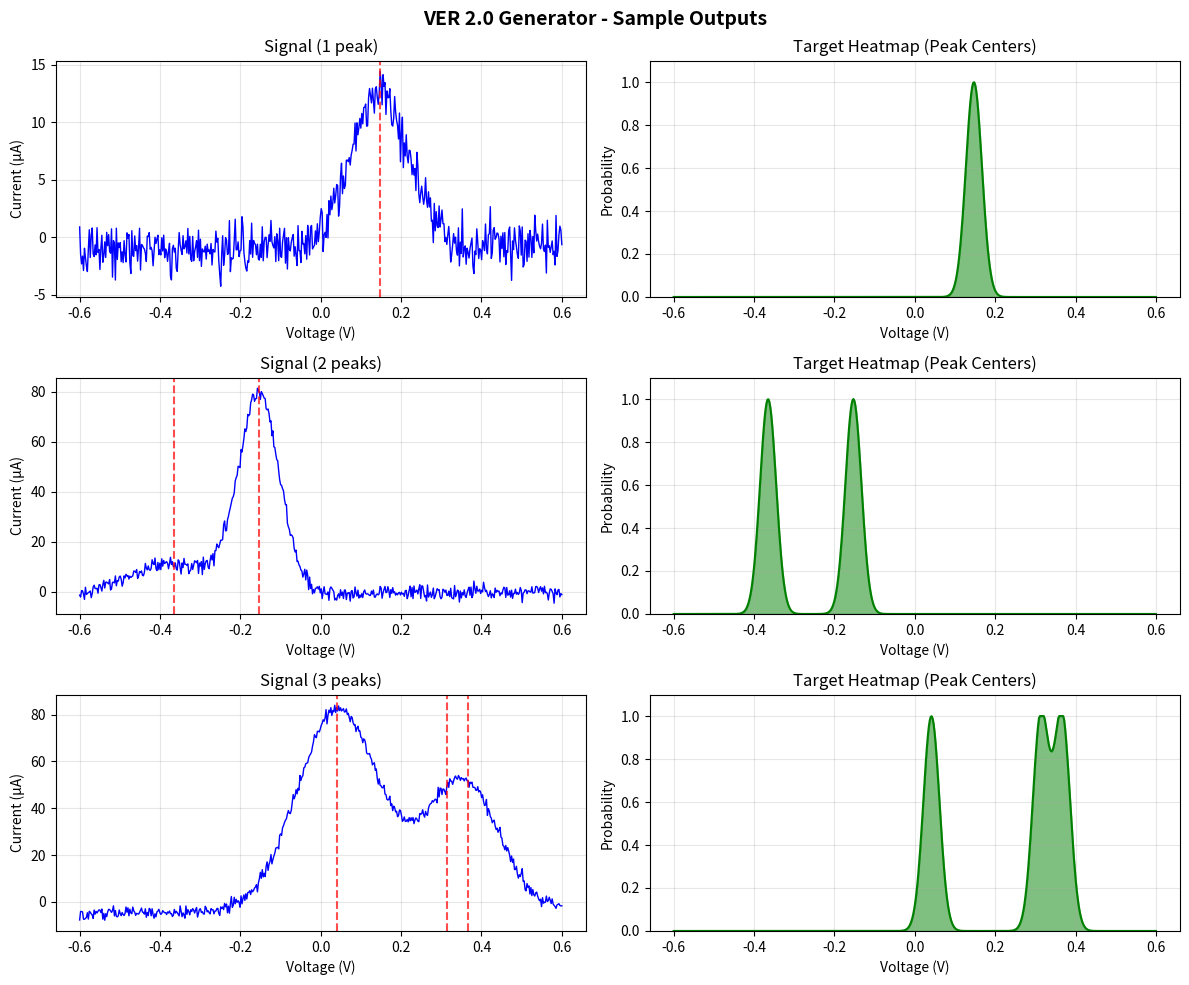

The script that saved this image:
"""
VER 2.0 - Synthetic Training Data Generator
============================================
Generates CV-like signals with known Gaussian peak parameters.
Used to create supervised training data for the peak detection model.
"""
import numpy as np
from dataclasses import dataclass
from typing import List, Tuple
import json


@dataclass
class PeakParams:
    """Ground truth parameters for a single Gaussian peak."""
    center: float      # Peak center voltage (V)
    height: float      # Peak height (µA)
    width: float       # Peak width σ (V)
    
    def to_dict(self):
        return {'center': self.center, 'height': self.height, 'width': self.width}


class SignalGenerator:
    """
    Generates synthetic signals with known Gaussian components.
    
    The "inverted pipeline" approach:
    1. Generate random Gaussian parameters (ground truth)
    2. Sum Gaussians to create pure signal
    3. Add realistic artifacts (baseline, noise)
    4. Output: (signal, ground_truth_params)
    """
    
    def __init__(self, 
                 n_points: int = 500,
                 v_min: float = -0.6,
                 v_max: float = 0.6):
        """
        Args:
            n_points: Number of voltage points in signal
            v_min: Minimum voltage
            v_max: Maximum voltage
        """
        self.n_points = n_points
        self.v_min = v_min
        self.v_max = v_max
        self.voltage_grid = np.linspace(v_min, v_max, n_points)
    
    def generate_gaussian(self, center: float, height: float, width: float) -> np.ndarray:
        """Generate a single Gaussian peak."""
        return height * np.exp(-0.5 * ((self.voltage_grid - center) / width) ** 2)
    
    def generate_random_peaks(self, n_peaks: int) -> List[PeakParams]:
        """
        Generate random peak parameters ensuring sufficient separation.
        
        Args:
            n_peaks: Number of peaks (1-3)
            
        Returns:
            List of PeakParams with random but valid values
        """
        peaks = []
        used_centers = []
        
        for _ in range(n_peaks):
            # Keep trying until we find a valid center
            for attempt in range(100):
                center = np.random.uniform(-0.4, 0.4)
                
                # Check minimum separation from existing peaks
                # Allow overlapping (30-80mV separation) - this is what we want to train on!
                min_sep = 0.03  # 30mV minimum
                if all(abs(center - c) > min_sep for c in used_centers):
                    used_centers.append(center)
                    break
            else:
                # If we couldn't find a spot, skip this peak
                continue
            
            # Random height and width
            height = np.random.uniform(10.0, 100.0)
            width = np.random.uniform(0.03, 0.12)
            
            peaks.append(PeakParams(center=center, height=height, width=width))
        
        return peaks
    
    def generate_signal(self, peaks: List[PeakParams], 
                        add_baseline: bool = True,
                        add_noise: bool = True) -> np.ndarray:
        """
        Generate a signal by summing Gaussians and adding artifacts.
        
        Args:
            peaks: List of PeakParams defining the Gaussians
            add_baseline: Whether to add linear baseline tilt
            add_noise: Whether to add random noise
            
        Returns:
            1D signal array
        """
        # Sum all Gaussians
        signal = np.zeros(self.n_points)
        for p in peaks:
            signal += self.generate_gaussian(p.center, p.height, p.width)
        
        # Add linear baseline (capacitive-like tilt)
        if add_baseline:
            slope = np.random.uniform(-2.0, 2.0)
            intercept = np.random.uniform(-5.0, 5.0)
            baseline = slope * self.voltage_grid + intercept
            signal += baseline
        
        # Add Gaussian noise
        if add_noise:
            noise_std = np.random.uniform(0.5, 2.0)
            signal += np.random.normal(0, noise_std, self.n_points)
        
        return signal
    
    def create_heatmap_target(self, peaks: List[PeakParams]) -> np.ndarray:
        """
        Create a heatmap target for training (peak center probability).
        
        Each peak creates a narrow Gaussian centered at its position.
        The model learns to predict this heatmap from the signal.
        """
        heatmap = np.zeros(self.n_points)
        target_width = 0.02  # Narrow Gaussian for precise localization
        
        for p in peaks:
            heatmap += np.exp(-0.5 * ((self.voltage_grid - p.center) / target_width) ** 2)
        
        # Clip to [0, 1] range
        heatmap = np.clip(heatmap, 0, 1)
        return heatmap
    
    def generate_sample(self, n_peaks: int = None) -> Tuple[np.ndarray, np.ndarray, List[dict]]:
        """
        Generate a single training sample.
        
        Args:
            n_peaks: Number of peaks (random 1-3 if None)
            
        Returns:
            (signal, heatmap, params_list)
        """
        if n_peaks is None:
            n_peaks = np.random.randint(1, 4)  # 1, 2, or 3 peaks
        
        peaks = self.generate_random_peaks(n_peaks)
        signal = self.generate_signal(peaks)
        heatmap = self.create_heatmap_target(peaks)
        params = [p.to_dict() for p in peaks]
        
        return signal, heatmap, params
    
    def generate_dataset(self, n_samples: int = 20000, 
                         save_path: str = None) -> Tuple[np.ndarray, np.ndarray, list]:
        """
        Generate a full training dataset.
        
        Args:
            n_samples: Number of samples to generate
            save_path: Optional path to save as .npz
            
        Returns:
            (signals, heatmaps, all_params)
        """
        signals = []
        heatmaps = []
        all_params = []
        
        print(f"Generating {n_samples} samples...")
        for i in range(n_samples):
            if (i + 1) % 5000 == 0:
                print(f"  {i + 1}/{n_samples}")
            
            signal, heatmap, params = self.generate_sample()
            signals.append(signal)
            heatmaps.append(heatmap)
            all_params.append(params)
        
        signals = np.array(signals)
        heatmaps = np.array(heatmaps)
        
        if save_path:
            np.savez(save_path, 
                     signals=signals, 
                     heatmaps=heatmaps,
                     voltage_grid=self.voltage_grid)
            # Save params as JSON (numpy can't store list of dicts)
            params_path = save_path.replace('.npz', '_params.json')
            with open(params_path, 'w') as f:
                json.dump(all_params, f)
            print(f"Saved to {save_path} and {params_path}")
        
        return signals, heatmaps, all_params


# =============================================================================
# Quick test / visualization
# =============================================================================
if __name__ == "__main__":
    import matplotlib.pyplot as plt
    
    gen = SignalGenerator()
    
    # Generate a few examples
    fig, axes = plt.subplots(3, 2, figsize=(12, 10))
    fig.suptitle("VER 2.0 Generator - Sample Outputs", fontsize=14, fontweight='bold')
    
    for row in range(3):
        n_peaks = row + 1
        signal, heatmap, params = gen.generate_sample(n_peaks=n_peaks)
        
        # Plot signal
        ax1 = axes[row, 0]
        ax1.plot(gen.voltage_grid, signal, 'b-', lw=1)
        for p in params:
            ax1.axvline(p['center'], color='red', ls='--', alpha=0.7)
        ax1.set_title(f"Signal ({n_peaks} peak{'s' if n_peaks > 1 else ''})")
        ax1.set_xlabel("Voltage (V)")
        ax1.set_ylabel("Current (µA)")
        ax1.grid(True, alpha=0.3)
        
        # Plot heatmap
        ax2 = axes[row, 1]
        ax2.fill_between(gen.voltage_grid, heatmap, alpha=0.5, color='green')
        ax2.plot(gen.voltage_grid, heatmap, 'g-', lw=1.5)
        ax2.set_title("Target Heatmap (Peak Centers)")
        ax2.set_xlabel("Voltage (V)")
        ax2.set_ylabel("Probability")
        ax2.set_ylim(0, 1.1)
        ax2.grid(True, alpha=0.3)
    
    plt.tight_layout()
    plt.savefig("generator_demo.png", dpi=150)
    print("Saved demo to generator_demo.png")
    plt.show()
